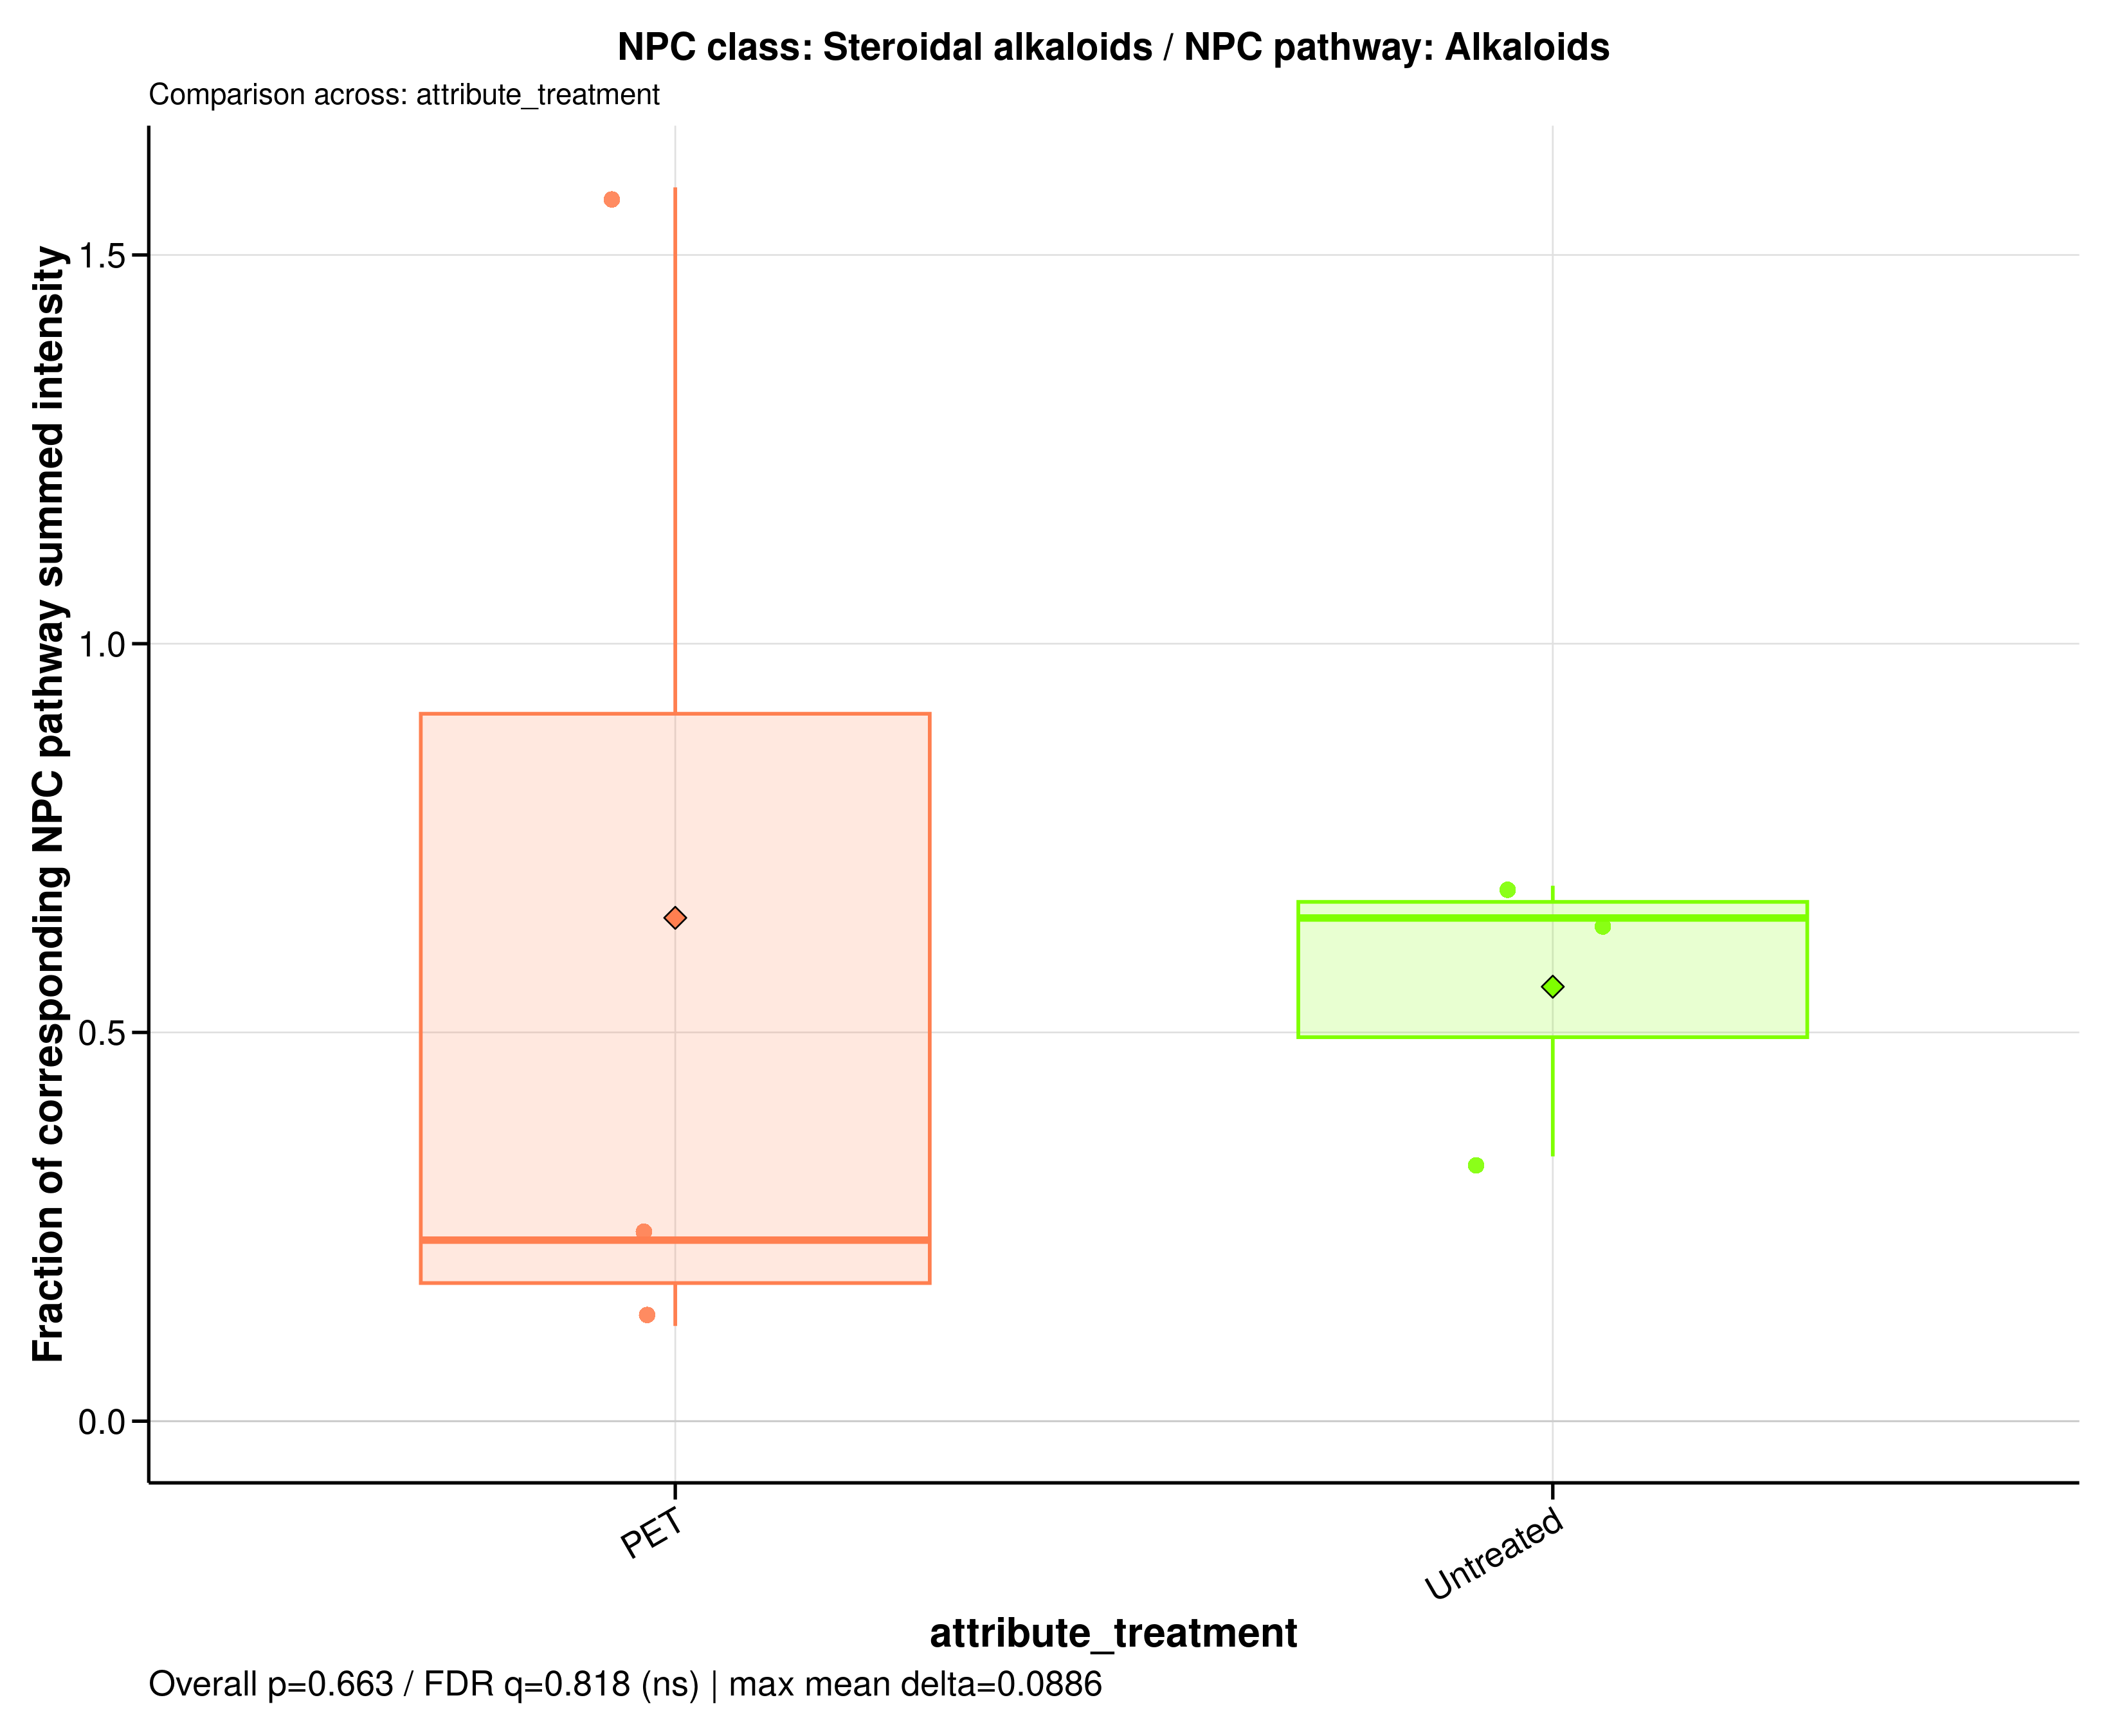

The table this chart was drawn from, first rows:
sample_id	group	data_source	numerator_level	numerator_term	numerator_class	denominator_level	denominator_term	npc_pathway	npc_superclass	npc_class	ratio_label	ratio_plot_label	numerator_n_features	denominator_n_features	numerator_summed_intensity	denominator_summed_intensity	ratio	npc_overall_test	npc_overall_p_value	npc_overall_q_value	npc_overall_significance	npc_max_mean_difference	npc_max_median_difference
A549_110626_PET100	PET	filtered	class	Steroidal alkaloids	Steroidal alkaloids	pathway	Alkaloids	Alkaloids	Pseudoalkaloids (transamidation)	Steroidal alkaloids	NPC class: Steroidal alkaloids / NPC pat…	Steroidal alkaloids	2	4	0.3462	2.827	0.1225	wilcoxon_rank_sum	0.6625	0.8184	ns	0.0886	0.4143
A549_110626_untreated	Untreated	filtered	class	Steroidal alkaloids	Steroidal alkaloids	pathway	Alkaloids	Alkaloids	Pseudoalkaloids (transamidation)	Steroidal alkaloids	NPC class: Steroidal alkaloids / NPC pat…	Steroidal alkaloids	2	4	2	2.904	0.6887	wilcoxon_rank_sum	0.6625	0.8184	ns	0.0886	0.4143
A549_180626_PET100	PET	filtered	class	Steroidal alkaloids	Steroidal alkaloids	pathway	Alkaloids	Alkaloids	Pseudoalkaloids (transamidation)	Steroidal alkaloids	NPC class: Steroidal alkaloids / NPC pat…	Steroidal alkaloids	2	4	0.242	1.039	0.2328	wilcoxon_rank_sum	0.6625	0.8184	ns	0.0886	0.4143
A549_180626_untreated	Untreated	filtered	class	Steroidal alkaloids	Steroidal alkaloids	pathway	Alkaloids	Alkaloids	Pseudoalkaloids (transamidation)	Steroidal alkaloids	NPC class: Steroidal alkaloids / NPC pat…	Steroidal alkaloids	2	4	1.559	2.409	0.6472	wilcoxon_rank_sum	0.6625	0.8184	ns	0.0886	0.4143
A549_210626_PET100	PET	filtered	class	Steroidal alkaloids	Steroidal alkaloids	pathway	Alkaloids	Alkaloids	Pseudoalkaloids (transamidation)	Steroidal alkaloids	NPC class: Steroidal alkaloids / NPC pat…	Steroidal alkaloids	2	4	0.6507	0.41	1.587	wilcoxon_rank_sum	0.6625	0.8184	ns	0.0886	0.4143
A549_210626_untreated	Untreated	filtered	class	Steroidal alkaloids	Steroidal alkaloids	pathway	Alkaloids	Alkaloids	Pseudoalkaloids (transamidation)	Steroidal alkaloids	NPC class: Steroidal alkaloids / NPC pat…	Steroidal alkaloids	2	4	0.9701	2.848	0.3406	wilcoxon_rank_sum	0.6625	0.8184	ns	0.0886	0.4143
